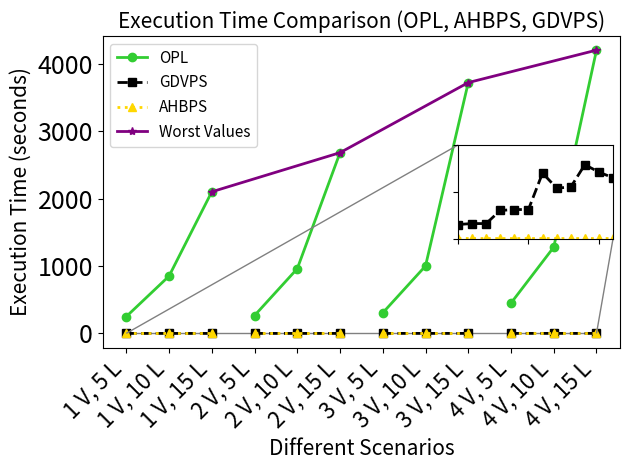

The matplotlib source for this figure:
import matplotlib.pyplot as plt
import numpy as np
from mpl_toolkits.axes_grid1.inset_locator import inset_axes, mark_inset

# Updated scenarios to include vehicles and locations
scenarios = [
    '1 V, 5 L', '1 V, 10 L', '1 V, 15 L',
    '2 V, 5 L', '2 V, 10 L', '2 V, 15 L',
    '3 V, 5 L', '3 V, 10 L', '3 V, 15 L',
    '4 V, 5 L', '4 V, 10 L', '4 V, 15 L',
]

# AHBPS (Average Unique Locations Visited)
ahbps_values = [0.001, 0.001, 0.001, 0.001, 0.001, 0.001, 0.001, 0.001, 0.001, 0.001, 0.001, 0.001]

# GDVPS (Average fitness)
gdvps_values = [0.15, 0.16, 0.16, 0.30, 0.31, 0.31, 0.70 , 0.54, 0.55, 0.79, 0.71, 0.65]

# OPL (Optimal) values
opl_values = [250, 850, 2100, 265, 960, 2680, 305, 1000, 3719, 450, 1279, 4200]

# X-axis positions (just indexes for the line plot)
x = np.arange(len(scenarios))

# Creating the main plot
fig, ax = plt.subplots()

# Grouping by the number of vehicles
vehicle_groups = [x[:3], x[3:6], x[6:9], x[9:]]  # Grouped by '1 V', '2 V', '3 V', '4 V'

# Plot OPL (limegreen with solid line), only connecting within each vehicle group
for i, group in enumerate(vehicle_groups):
    ax.plot(group, [opl_values[j] for j in group], color='limegreen', linestyle='-', marker='o', linewidth=2, label='OPL' if i == 0 else "")

# Plot GDVPS (black with dashed line), only connecting within each vehicle group
for i, group in enumerate(vehicle_groups):
    ax.plot(group, [gdvps_values[j] for j in group], color='black', linestyle='--', marker='s', linewidth=2, label='GDVPS' if i == 0 else "")

# Plot AHBPS (dark yellow with dotted line), only connecting within each vehicle group
for i, group in enumerate(vehicle_groups):
    ax.plot(group, [ahbps_values[j] for j in group], color='#FFD700', linestyle=':', marker='^', linewidth=2, label='AHBPS' if i == 0 else "")

# Find the top result in each group (max value from OPL, GDVPS, AHBPS)
top_values = []
top_x_positions = []

for group in vehicle_groups:
    max_value = max([opl_values[j] for j in group] + [gdvps_values[j] for j in group] + [ahbps_values[j] for j in group])
    top_values.append(max_value)
    top_x_positions.append(group[np.argmax([opl_values[j] for j in group] + [gdvps_values[j] for j in group] + [ahbps_values[j] for j in group])])

# Plot a purple line connecting the top results
ax.plot(top_x_positions, top_values, color='purple', linestyle='-', marker='*', linewidth=2, label="Worst Values")

# Set the tick labels for the x-axis
ax.set_xticks(x)
ax.set_xticklabels(scenarios, rotation=45, ha="right", fontsize=16)

# Labels and title with increased font size
ax.set_xlabel('Different Scenarios', fontsize=15)
ax.set_ylabel('Execution Time (seconds)', fontsize=15)
ax.set_title('Execution Time Comparison (OPL, AHBPS, GDVPS)', fontsize=15)

# Increase the font size of the numbers on the y-axis
ax.tick_params(axis='y', labelsize=18)

# Add the legend
ax.legend(fontsize=11, loc='best')

# Creating the inset zoomed view to focus on AHBPS and GDVPS differences
axins = inset_axes(ax, width="30%", height="30%", loc='center right')  # Inset size and location
axins.plot(x, gdvps_values, color='black', linestyle='--', marker='s', linewidth=2)
axins.plot(x, ahbps_values, color='#FFD700', linestyle=':', marker='^', linewidth=2)

# Limit the inset's x and y axis to zoom in on the interesting region
axins.set_xlim(0, len(scenarios) - 1)
axins.set_ylim(0, 1)  # Zoom in on the range of 0 to 1 for the AHBPS and GDVPS values
axins.set_xticklabels([])  # Hide x-tick labels
axins.set_yticklabels([])  # Hide y-tick labels

# Mark the region on the main plot with the inset
mark_inset(ax, axins, loc1=2, loc2=4, fc="none", ec="0.5")

# Adjust layout
plt.tight_layout()

# Save the plot locally
plt.savefig('execution_time_comparison_opl_ahbps_gdvps_with_inset_zoom.png', dpi=600)

# Show the plot
plt.show()
